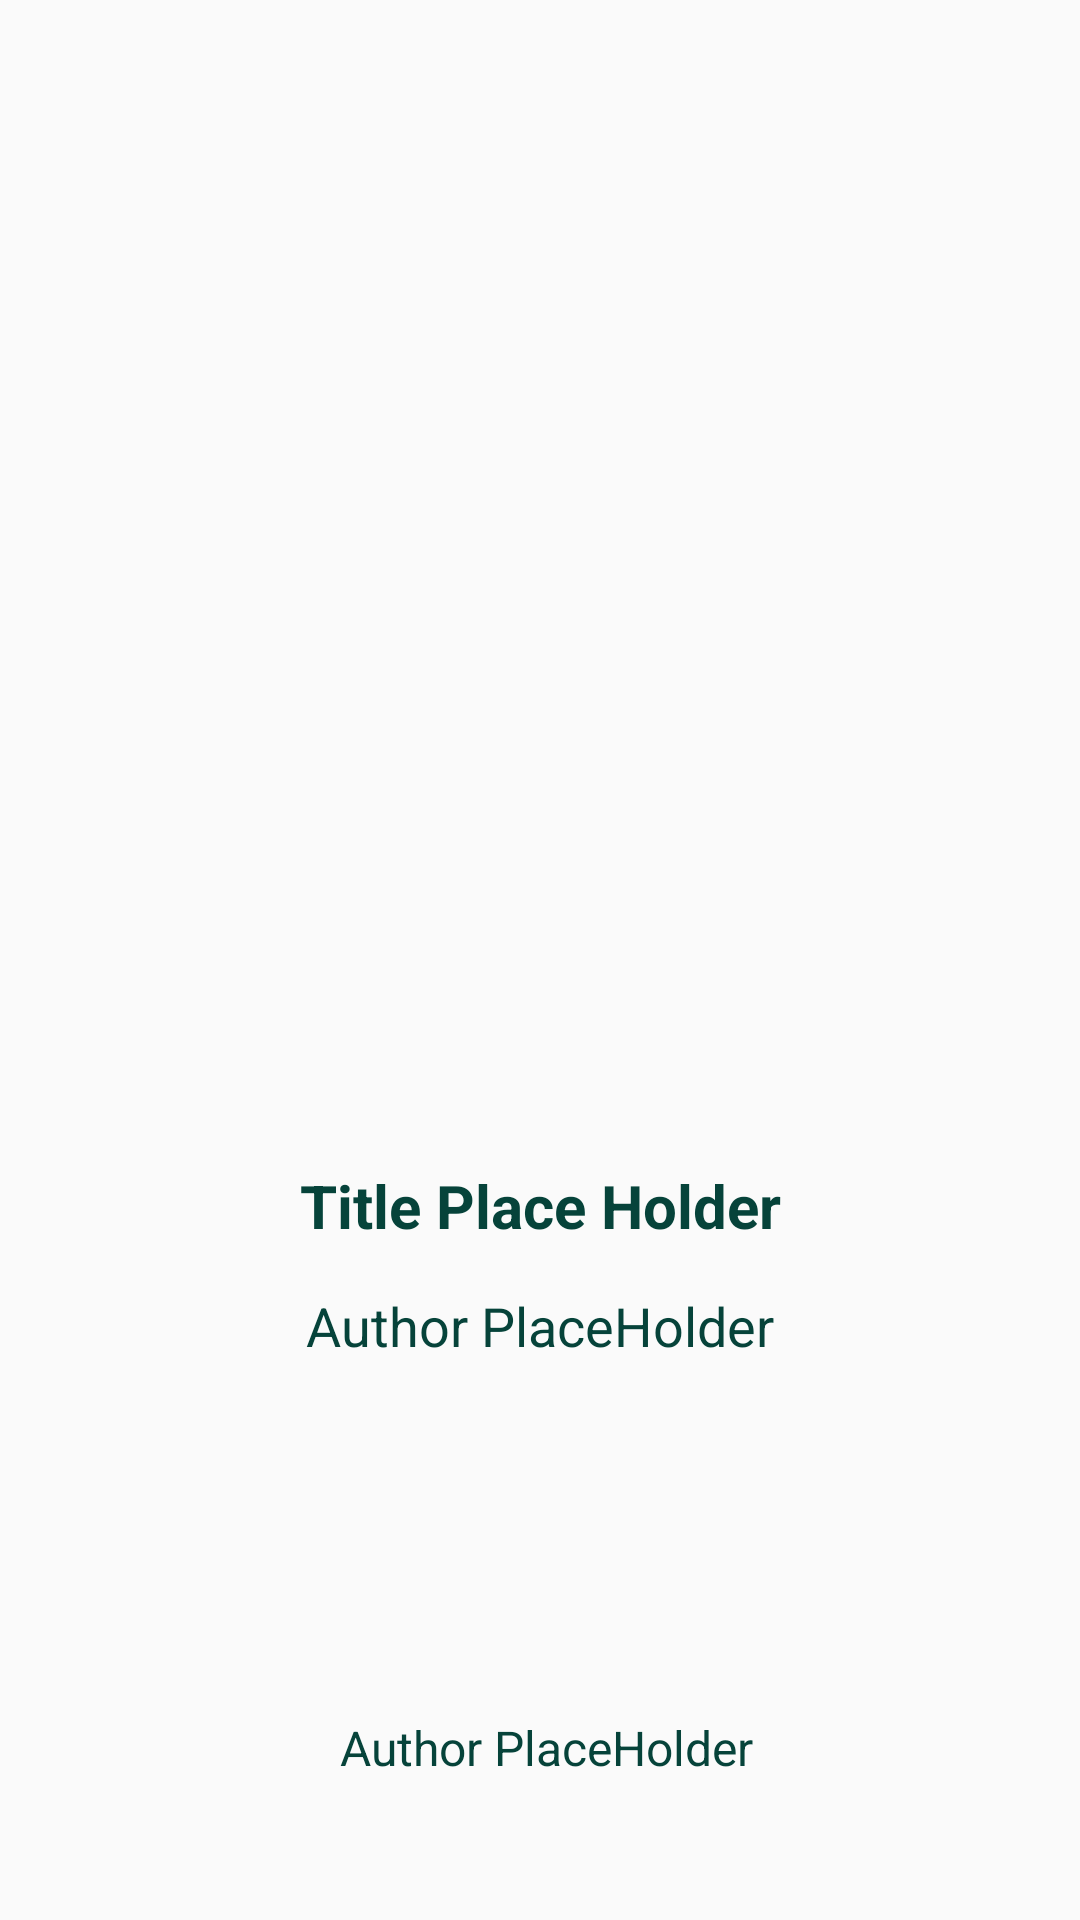

Reconstruct the res/layout file that produces this screen, plus the resources it refers to.
<!-- AndroidManifest.xml: application theme Theme.MiSede -->
<!-- res/layout/activity_detalle_listado_general.xml -->
<?xml version="1.0" encoding="utf-8"?>
<androidx.constraintlayout.widget.ConstraintLayout xmlns:android="http://schemas.android.com/apk/res/android"
    xmlns:app="http://schemas.android.com/apk/res-auto"
    xmlns:tools="http://schemas.android.com/tools"
    android:id="@+id/main"
    android:layout_width="match_parent"
    android:layout_height="match_parent"
    tools:context=".DetalleListadoGeneral">

    <ImageView
        android:id="@+id/cover"
        android:layout_width="233dp"
        android:layout_height="332dp"
        android:layout_gravity="center"
        android:layout_marginStart="130dp"
        android:layout_marginTop="32dp"
        android:layout_marginEnd="131dp"
        android:adjustViewBounds="true"
        android:contentDescription="@string/cover"
        android:scaleType="fitCenter"
        android:src="@drawable/aviso_1"
        app:layout_constraintEnd_toEndOf="parent"
        app:layout_constraintStart_toStartOf="parent"
        app:layout_constraintTop_toTopOf="parent"
        tools:srcCompat="@drawable/aviso_1" />

    <TextView
        android:id="@+id/title"
        android:layout_width="345dp"
        android:layout_height="46dp"
        android:layout_marginStart="33dp"
        android:layout_marginTop="15dp"
        android:layout_marginEnd="33dp"
        android:gravity="center"
        android:lines="2"
        android:text="@string/title_place_holder"
        android:textColor="#06433A"
        android:textSize="20sp"
        android:textStyle="bold"
        app:layout_constraintEnd_toEndOf="parent"
        app:layout_constraintStart_toStartOf="parent"
        app:layout_constraintTop_toBottomOf="@+id/cover" />

    <TextView
        android:id="@+id/author"
        android:layout_width="266dp"
        android:layout_height="32dp"
        android:layout_marginStart="72dp"
        android:layout_marginTop="1dp"
        android:layout_marginEnd="73dp"
        android:gravity="center"
        android:lines="1"
        android:text="@string/author_placeholder"
        android:textColor="#06433A"
        android:textSize="18sp"
        app:layout_constraintEnd_toEndOf="parent"
        app:layout_constraintStart_toStartOf="parent"
        app:layout_constraintTop_toBottomOf="@+id/title" />

    <TextView
        android:id="@+id/description"
        android:layout_width="319dp"
        android:layout_height="239dp"
        android:layout_marginStart="16dp"
        android:layout_marginTop="5dp"
        android:layout_marginEnd="10dp"
        android:layout_marginBottom="45dp"
        android:gravity="center"
        android:text="@string/author_placeholder"
        android:textAlignment="center"
        android:textColor="#06433A"
        android:textSize="16sp"
        app:layout_constraintBottom_toBottomOf="parent"
        app:layout_constraintEnd_toEndOf="parent"
        app:layout_constraintHorizontal_bias="0.454"
        app:layout_constraintStart_toStartOf="parent"
        app:layout_constraintTop_toBottomOf="@+id/author"
        app:layout_constraintVertical_bias="0.0" />

</androidx.constraintlayout.widget.ConstraintLayout>
<!-- resources referenced by this layout -->
<resources>
  <string name="author_placeholder">Author PlaceHolder</string>
  <string name="cover">Cover</string>
  <string name="title_place_holder">Title Place Holder</string>
  <style name="Theme.MiSede" parent="Theme.AppCompat.Light.NoActionBar" />
</resources>
